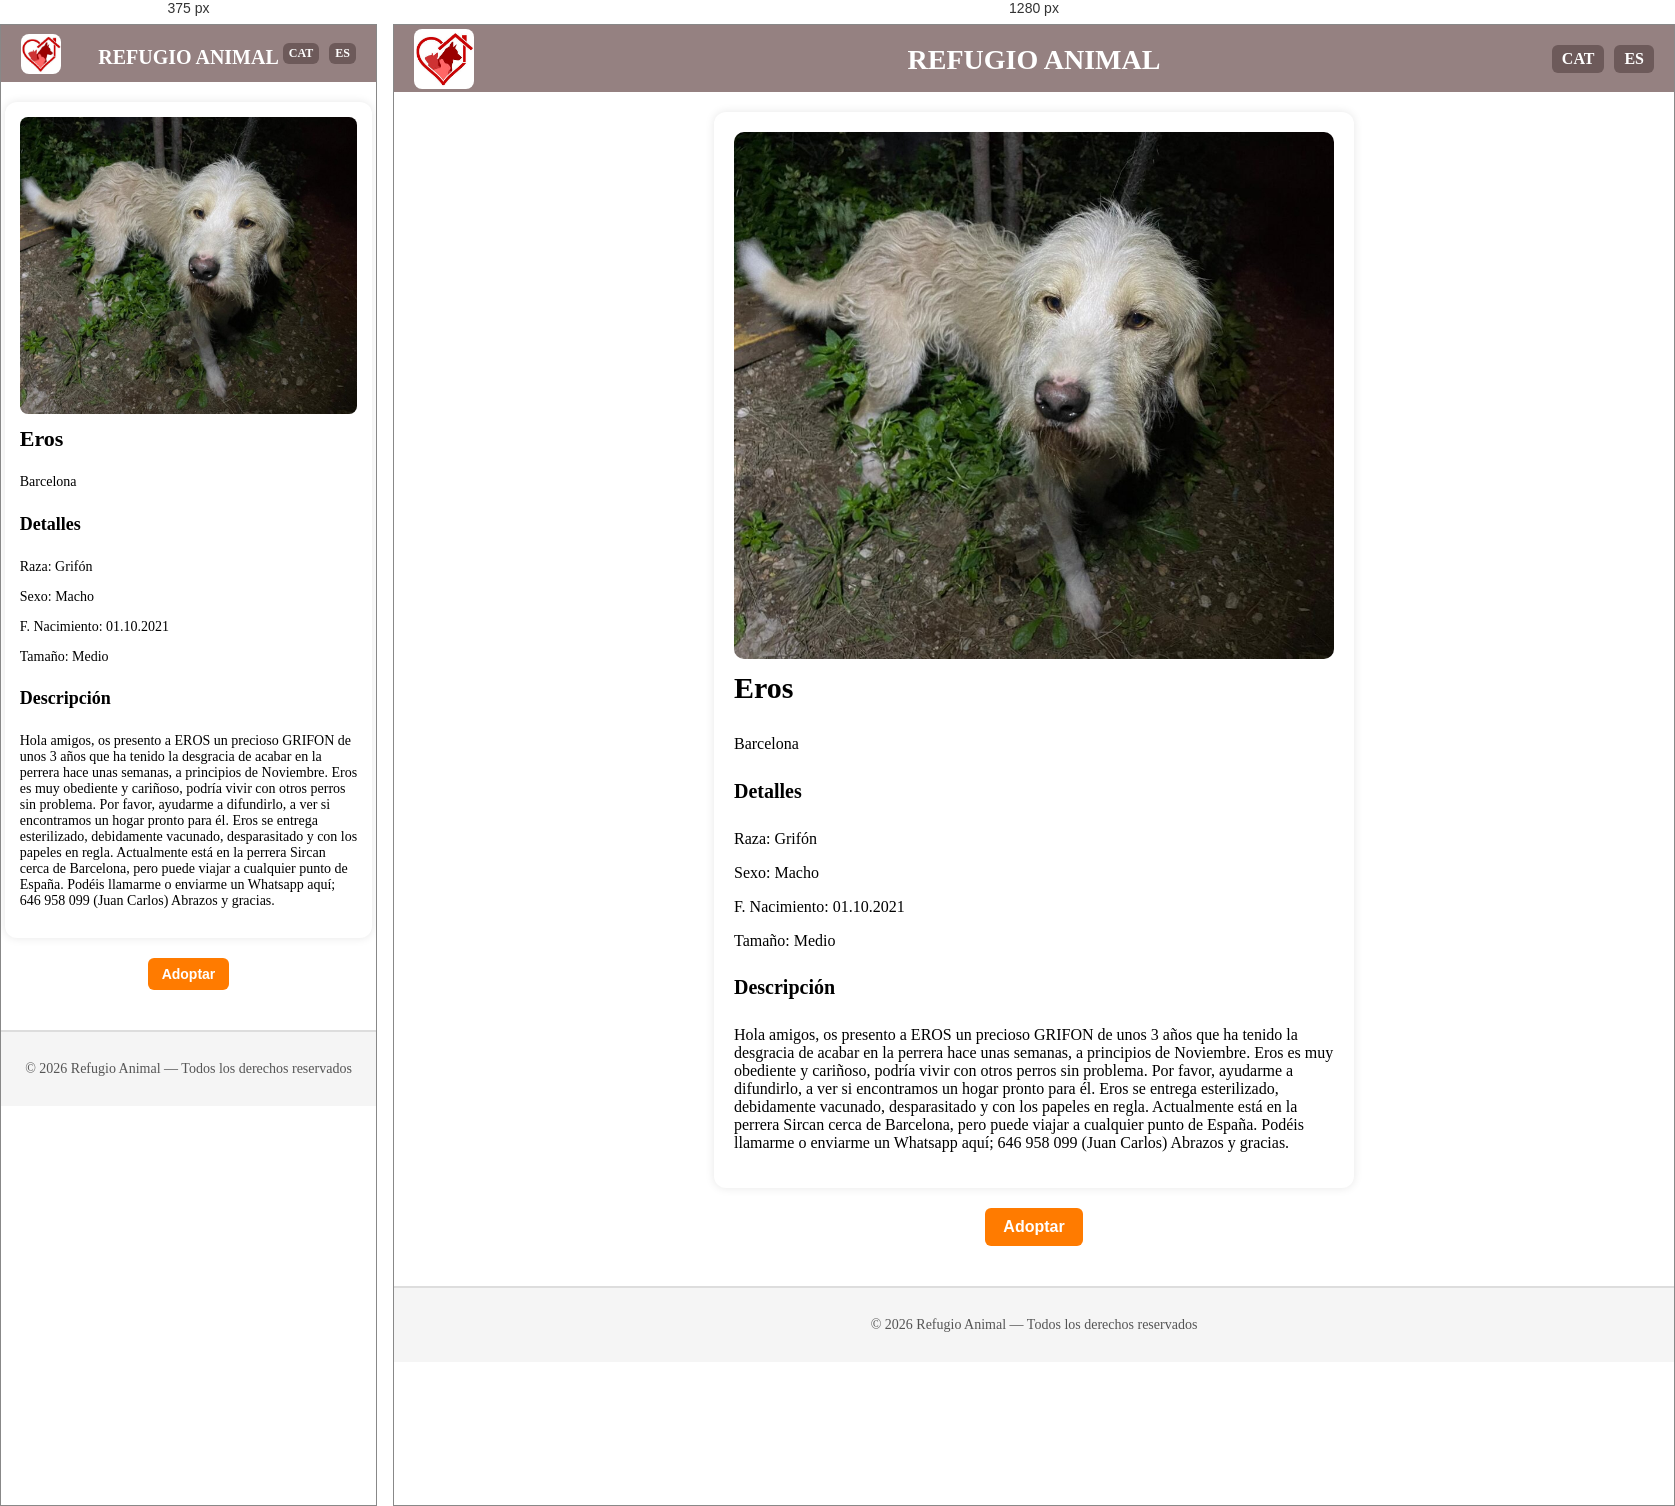
Rendered at 375 px and 1280 px, left to right.

<!-- file: eros.html -->
<!DOCTYPE html>
<html lang="cat">

<head>
    <meta charset="UTF-8">
    <meta name="viewport" content="width=device-width, initial-scale=1.0">
    <link rel="stylesheet" href="../../css/style.css">
    <title>Eros</title>
</head>

<body>
    <div class="header">
        <h1><a href="../index.html">REFUGIO ANIMAL</a></h1>
        <img src="../img/logoheader.jpeg" alt="logo" class="logo-header">
        <div class="lang-switch">
            <a href="../../perros/eros.html">CAT</a>
            <a href="eros.html">ES</a>
        </div>
    </div>

    <div class="contenedor">

        <div class="adopcion">
            <img src="../img/eros.jpeg" alt="Eros">
        </div>
        <div>
            <h3>Eros</h3>
            <p>Barcelona</p>
        </div>
        <div>
            <h4>Detalles</h4>
            <p>Raza: Grifón</p>
            <p>Sexo: Macho</p>
            <p>F. Nacimiento: 01.10.2021</p>
            <p>Tamaño: Medio</p>
        </div>
        <div>
            <h4>Descripción</h4>
            <p>
                Hola amigos, os presento a EROS un precioso GRIFON de unos 3 años que ha tenido la desgracia de acabar
                en la perrera hace unas semanas, a principios de Noviembre. Eros es muy obediente y cariñoso, podría
                vivir con otros perros sin problema. Por favor, ayudarme a difundirlo, a ver si encontramos un hogar
                pronto para él. Eros se entrega esterilizado, debidamente vacunado, desparasitado y con los papeles en
                regla. Actualmente está en la perrera Sircan cerca de Barcelona, pero puede viajar a cualquier punto de
                España. Podéis llamarme o enviarme un Whatsapp aquí; 646 958 099 (Juan Carlos) Abrazos y gracias.
            </p>
        </div>
    </div>
    <div class="btn-container">
        <a href="../form.html">
            <button class="btn">Adoptar</button>
        </a>
    </div>
    <div class="footer">
        <p>© 2026 Refugio Animal — Todos los derechos reservados</p>
    </div>
</body>

</html>

/* @media block from style.css */
@media (max-width: 600px) {

    .header {
        padding: 10px 15px;
    }

    .header h1 a {
        font-size: 20px;
    }

    .logo-header {
        width: 40px;
        right: 10px;
    }

    .lang-switch a {
        padding: 3px 6px;
        font-size: 12px;
    }

    .content {
        grid-template-columns: repeat(auto-fit, minmax(140px, 1fr));
        gap: 10px;
        padding: 10px;
    }

    .content h3 {
        font-size: 20px;
    }

    .formulario-box {
        max-width: 90%;
        padding: 15px;
    }

    form input,
    form textarea {
        font-size: 14px;
        padding: 8px;
    }

    .btn {
        font-size: 14px;
        padding: 8px 14px;
    }

    .contenedor {
        max-width: 90%;
        padding: 15px;
    }

    .adopcion img {
        border-radius: 8px;
    }

    h3 {
        font-size: 22px;
    }

    h4 {
        font-size: 18px;
    }

    p {
        font-size: 14px;
    }
}